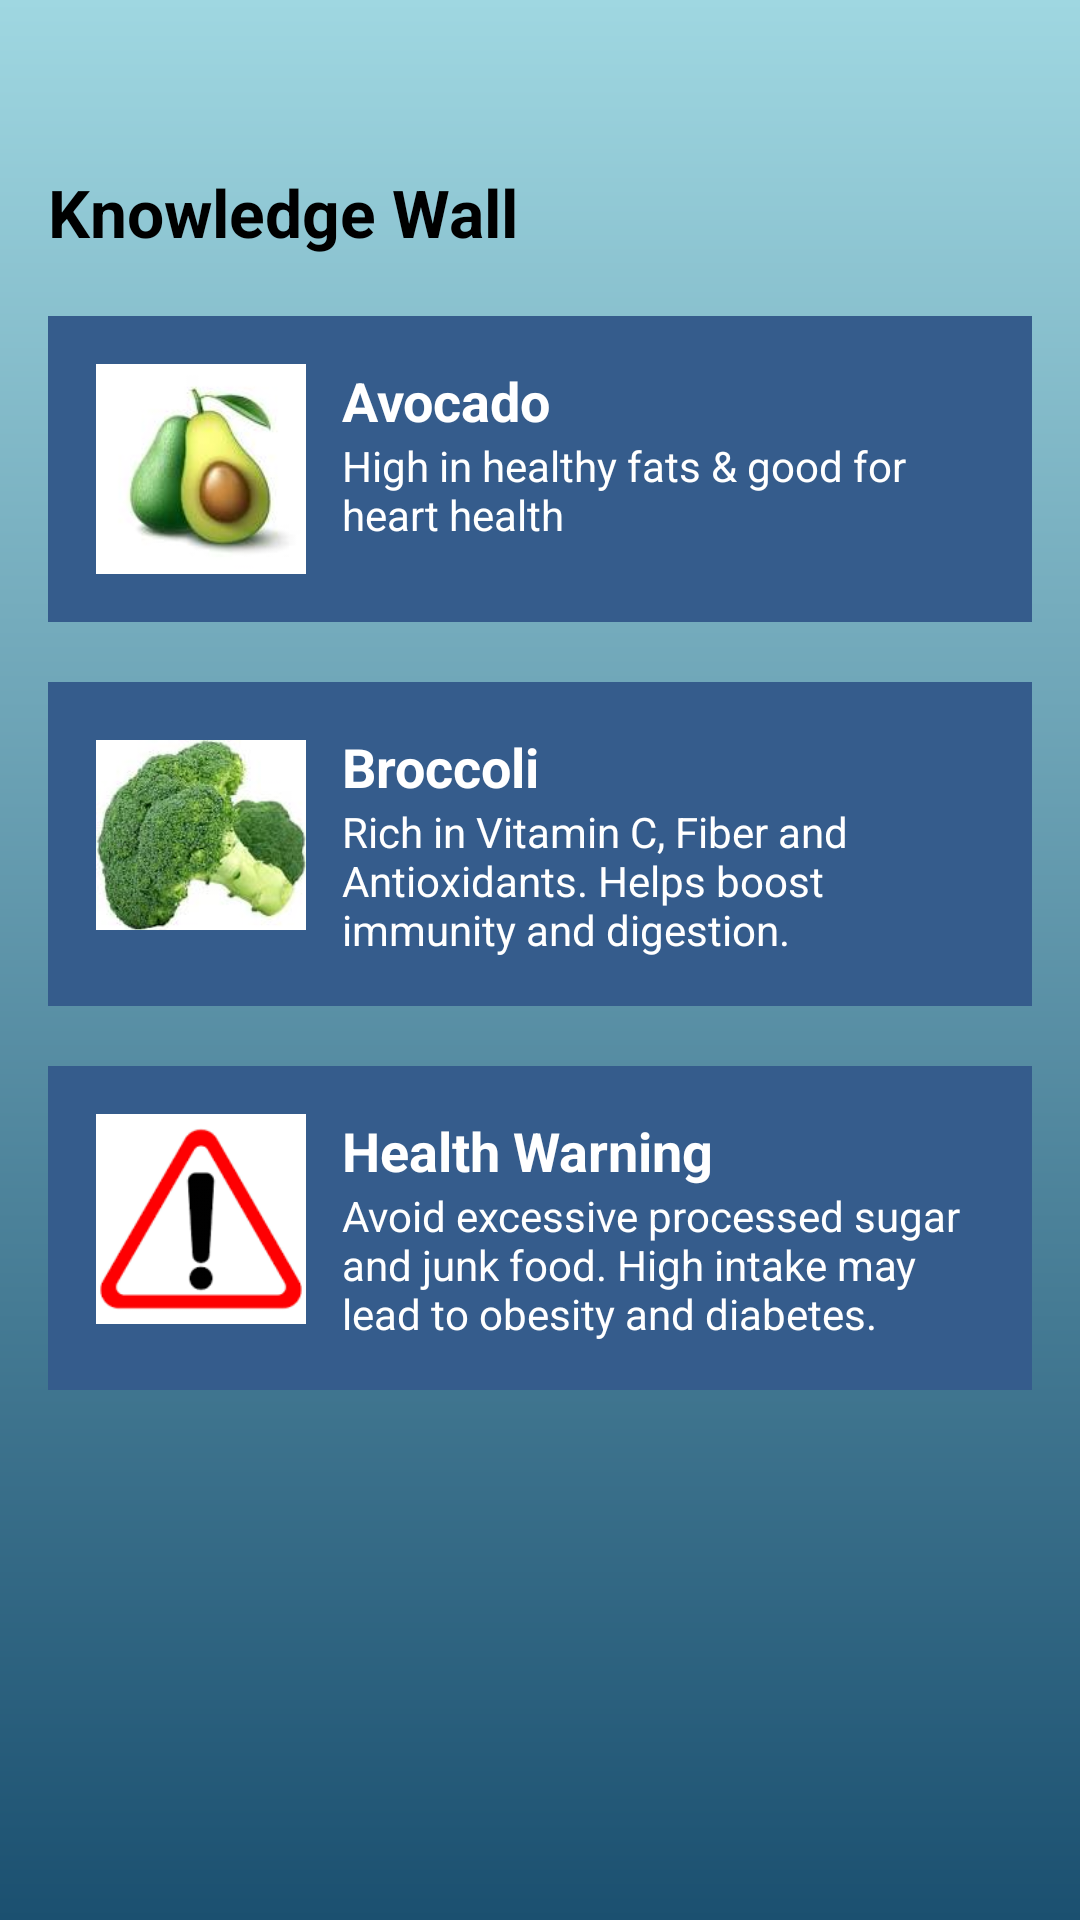

Here is an Android app screen rendered from its layout file. Give the layout XML and the strings, colors and styles it references.
<!-- AndroidManifest.xml: application theme Theme.FitFeast -->
<!-- res/layout/activity_knowledge_wall.xml -->
<ScrollView xmlns:android="http://schemas.android.com/apk/res/android"
    android:background="@drawable/bg_login_gradient"
    android:layout_width="match_parent"
    android:layout_height="match_parent">

    <LinearLayout
        android:orientation="vertical"
        android:padding="16dp"
        android:paddingTop="50dp"
        android:layout_width="match_parent"
        android:layout_height="wrap_content">

        <TextView
            android:text="Knowledge Wall"
            android:textColor="@android:color/black"
            android:textSize="22sp"
            android:textStyle="bold"
            android:layout_marginBottom="20dp"
            android:layout_marginTop="40dp"
            android:layout_width="wrap_content"
            android:layout_height="wrap_content"/>

        
        <include layout="@layout/knowledge_card_avocado"/>
        <include layout="@layout/knowledge_card_broccoli"/>
        <include layout="@layout/knowledge_card_warning"/>

    </LinearLayout>

</ScrollView>
<!-- res/layout/knowledge_card_avocado.xml (included above) -->
<LinearLayout xmlns:android="http://schemas.android.com/apk/res/android"
    android:orientation="horizontal"
    android:background="#355C8C"
    android:padding="16dp"
    android:layout_marginBottom="20dp"
    android:layout_width="match_parent"
    android:layout_height="wrap_content">

    <ImageView
        android:src="@drawable/avocado"
        android:layout_width="70dp"
        android:layout_height="70dp"/>

    <LinearLayout
        android:orientation="vertical"
        android:layout_marginStart="12dp"
        android:layout_width="wrap_content"
        android:layout_height="wrap_content">

        <TextView
            android:text="Avocado"
            android:textStyle="bold"
            android:textColor="#fff"
            android:textSize="18sp"
            android:layout_width="wrap_content"
            android:layout_height="wrap_content"/>

        <TextView
            android:text="High in healthy fats &amp; good for heart health"
            android:textColor="#fff"
            android:layout_width="wrap_content"
            android:layout_height="wrap_content"/>

    </LinearLayout>

</LinearLayout>
<!-- res/layout/knowledge_card_broccoli.xml (included above) -->
<LinearLayout xmlns:android="http://schemas.android.com/apk/res/android"
    android:orientation="horizontal"
    android:background="#355C8C"
    android:padding="16dp"
    android:layout_marginBottom="20dp"
    android:layout_width="match_parent"
    android:layout_height="wrap_content">

    <ImageView
        android:src="@drawable/broccoli"
        android:layout_width="70dp"
        android:layout_height="70dp"/>

    <LinearLayout
        android:orientation="vertical"
        android:layout_marginStart="12dp"
        android:layout_width="wrap_content"
        android:layout_height="wrap_content">

        <TextView
            android:text="Broccoli"
            android:textStyle="bold"
            android:textColor="#fff"
            android:textSize="18sp"
            android:layout_width="wrap_content"
            android:layout_height="wrap_content"/>

        <TextView
            android:text="Rich in Vitamin C, Fiber and Antioxidants. Helps boost immunity and digestion."
            android:textColor="#fff"
            android:layout_width="wrap_content"
            android:layout_height="wrap_content"/>

    </LinearLayout>

</LinearLayout>
<!-- res/layout/knowledge_card_warning.xml (included above) -->
<LinearLayout xmlns:android="http://schemas.android.com/apk/res/android"
    android:orientation="horizontal"
    android:background="#355C8C"
    android:padding="16dp"
    android:layout_marginBottom="20dp"
    android:layout_width="match_parent"
    android:layout_height="wrap_content">

    <ImageView
        android:src="@drawable/warning"
        android:layout_width="70dp"
        android:layout_height="70dp"/>

    <LinearLayout
        android:orientation="vertical"
        android:layout_marginStart="12dp"
        android:layout_width="wrap_content"
        android:layout_height="wrap_content">

        <TextView
            android:text="Health Warning"
            android:textStyle="bold"
            android:textColor="#fff"
            android:textSize="18sp"
            android:layout_width="wrap_content"
            android:layout_height="wrap_content"/>

        <TextView
            android:text="Avoid excessive processed sugar and junk food. High intake may lead to obesity and diabetes."
            android:textColor="#fff"
            android:layout_width="wrap_content"
            android:layout_height="wrap_content"/>

    </LinearLayout>

</LinearLayout>
<!-- resources referenced by this layout -->
<resources>
  <!-- drawable avocado: png bitmap (drawable, 2806 bytes) -->
  <!-- drawable bg_login_gradient (drawable) -->
  <shape xmlns:android="http://schemas.android.com/apk/res/android">
      <gradient
          android:startColor="#9FD7E1"
          android:endColor="#1B5070"
          android:angle="270" />
  </shape>
  <!-- drawable broccoli: png bitmap (drawable, 6458 bytes) -->
  <!-- drawable warning: png bitmap (drawable, 2613 bytes) -->
  <style name="Theme.FitFeast" parent="Theme.Material3.DayNight.NoActionBar">
          
          <item name="android:statusBarColor">#0F3D2E</item>
          <item name="android:navigationBarColor">#FFFFFF</item>
      </style>
</resources>
